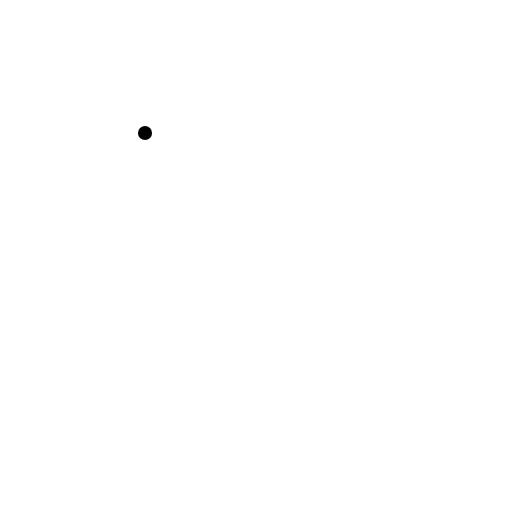
t = 0.00 s
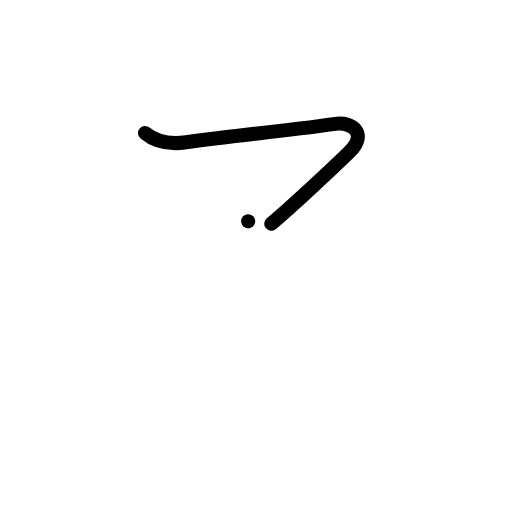
t = 1.00 s
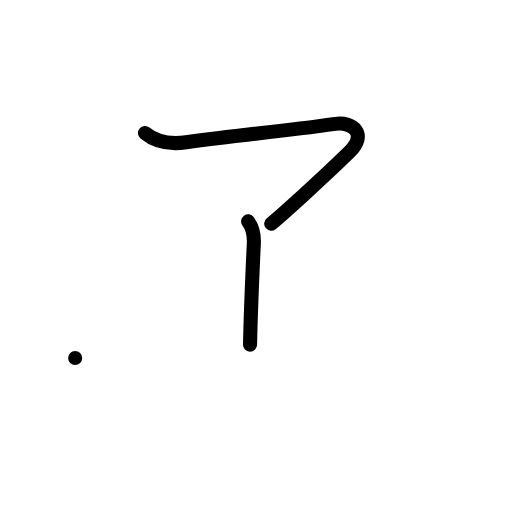
t = 2.00 s
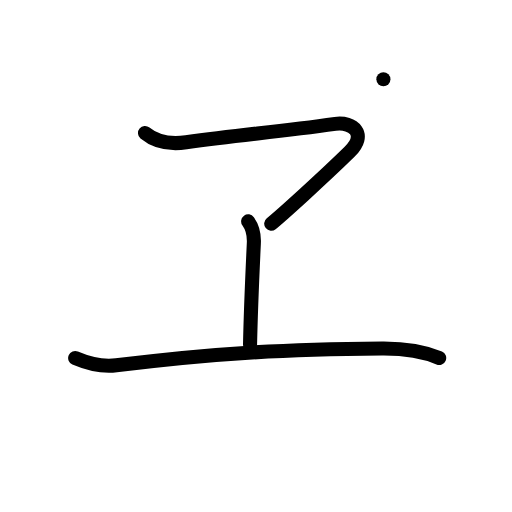
t = 3.00 s
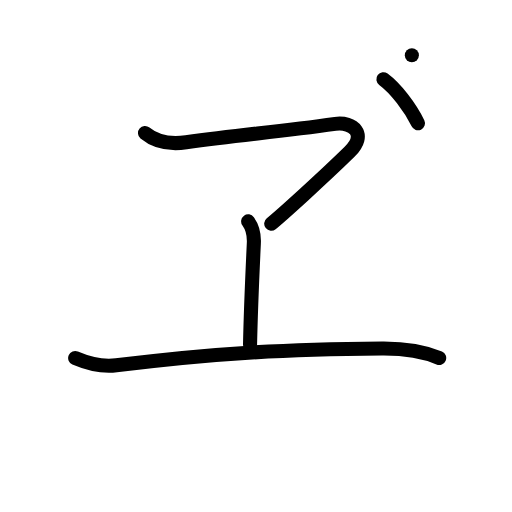
t = 4.00 s
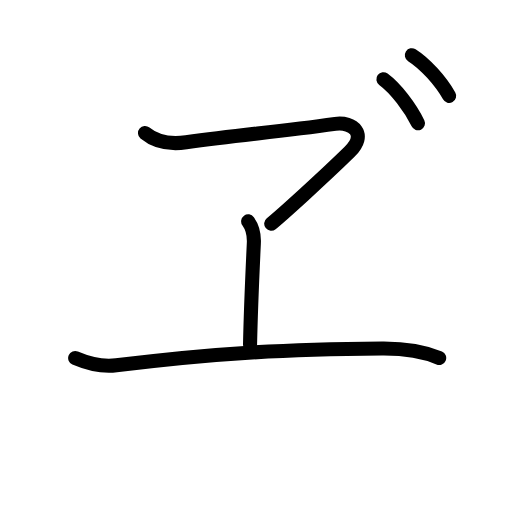
t = 5.00 s

The animated SVG that drew these frames (rendered in a browser with its animation timeline set to each time). Animation: 15 SMIL elements (animate=15); one cycle of 5.00 s.

<?xml version="1.0" encoding="UTF-8"?>
<!--
AniKanjiVG is licensed by CC-BY-SA Paul C. Sommerhoff (https://bitbucket.org/sommerhoff/anikanjivg).
AniKanjiVG uses KanjiVG which is licensed by CC-BY-SA Ulrich Apel (http://kanjivg.tagaini.net).
See also http://creativecommons.org/licenses/by-sa/3.0/
-->
<svg xmlns:kvg='http://kanjivg.tagaini.net' xmlns='http://www.w3.org/2000/svg' width='109' height='109' viewBox='0 0 109 109' style='fill:none;stroke:#000000;stroke-width:3;stroke-linecap:round;stroke-linejoin:round;' id="kvg:kanji_030f9"><g id="kvg:030f9"><path id="kvg:030f9-s1" d="M30.87,28.32c2.62,2.18,5.86,2.38,8.75,1.98c12.12-1.68,19.01-2.14,31.75-3.93c3.73-0.52,6.93,2.16,3,6c-5.75,5.63-14.63,13.63-16.63,15.25"><animate attributeName="d" begin="0.0s" dur="0.25s" from="M30.87,28.32C30.87,28.32,30.87,28.32,30.87,28.32" to="M30.87,28.32c2.62,2.18,5.86,2.38,8.75,1.98" />
<animate attributeName="d" begin="0.25s" dur="0.25s" from="M30.87,28.32c2.62,2.18,5.86,2.38,8.75,1.98c0,0,0,0,0,0,0" to="M30.87,28.32c2.62,2.18,5.86,2.38,8.75,1.98c12.12-1.68,19.01-2.14,31.75-3.93" />
<animate attributeName="d" begin="0.5s" dur="0.25s" from="M30.87,28.32c2.62,2.18,5.86,2.38,8.75,1.98c12.12-1.68,19.01-2.14,31.75-3.93c0,0,0,0,0,0,0" to="M30.87,28.32c2.62,2.18,5.86,2.38,8.75,1.98c12.12-1.68,19.01-2.14,31.75-3.93c3.73-0.52,6.93,2.16,3,6" />
<animate attributeName="d" begin="0.75s" dur="0.25s" from="M30.87,28.32c2.62,2.18,5.86,2.38,8.75,1.98c12.12-1.68,19.01-2.14,31.75-3.93c3.73-0.52,6.93,2.16,3,6c0,0,0,0,0,0,0" to="M30.87,28.32c2.62,2.18,5.86,2.38,8.75,1.98c12.12-1.68,19.01-2.14,31.75-3.93c3.73-0.52,6.93,2.16,3,6c-5.75,5.63-14.63,13.63-16.63,15.25" />
</path>
<path id="kvg:030f9-s2" d="M52.83,47.12c1.08,1.48,1.3,2.96,1.21,4.71c-0.54,11.29-0.67,15.08-0.81,21.54"><animate attributeName="d" begin="1.0s" dur="0.5s" from="M52.83,47.12C52.83,47.12,52.83,47.12,52.83,47.12" to="M52.83,47.12c1.08,1.48,1.3,2.96,1.21,4.71" />
<animate attributeName="d" begin="1.5s" dur="0.5s" from="M52.83,47.12c1.08,1.48,1.3,2.96,1.21,4.71c0,0,0,0,0,0,0" to="M52.83,47.12c1.08,1.48,1.3,2.96,1.21,4.71c-0.54,11.29-0.67,15.08-0.81,21.54" />
<animate attributeName="d" begin="0s" dur="1.0s" from="M-100,-100" to="M-100,-100" />
</path>
<path id="kvg:030f9-s3" d="M16,76.23c2.54,1.09,5.3,1.98,8.75,1.55c21.5-2.66,36.66-3.44,56.57-3.59c4.83-0.04,8.88,0.62,12.18,2.02"><animate attributeName="d" begin="2.0s" dur="0.3333333333333333s" from="M16,76.23C16,76.23,16,76.23,16,76.23" to="M16,76.23c2.54,1.09,5.3,1.98,8.75,1.55" />
<animate attributeName="d" begin="2.3333333333333335s" dur="0.3333333333333333s" from="M16,76.23c2.54,1.09,5.3,1.98,8.75,1.55c0,0,0,0,0,0,0" to="M16,76.23c2.54,1.09,5.3,1.98,8.75,1.55c21.5-2.66,36.66-3.44,56.57-3.59" />
<animate attributeName="d" begin="2.6666666666666665s" dur="0.3333333333333333s" from="M16,76.23c2.54,1.09,5.3,1.98,8.75,1.55c21.5-2.66,36.66-3.44,56.57-3.59c0,0,0,0,0,0,0" to="M16,76.23c2.54,1.09,5.3,1.98,8.75,1.55c21.5-2.66,36.66-3.44,56.57-3.59c4.83-0.04,8.88,0.62,12.18,2.02" />
<animate attributeName="d" begin="0s" dur="2.0s" from="M-100,-100" to="M-100,-100" />
</path>
<path id="kvg:030f9-s4" d="M81.62,16.88c2.61,1.93,5.7,5.93,7.36,9.37"><animate attributeName="d" begin="3.0s" dur="1.0s" from="M81.62,16.88C81.62,16.88,81.62,16.88,81.62,16.88" to="M81.62,16.88c2.61,1.93,5.7,5.93,7.36,9.37" />
<animate attributeName="d" begin="0s" dur="3.0s" from="M-100,-100" to="M-100,-100" />
</path>
<path id="kvg:030f9-s5" d="M87.68,11.75c2.82,1.78,6.15,5.48,7.94,8.66"><animate attributeName="d" begin="4.0s" dur="1.0s" from="M87.68,11.75C87.68,11.75,87.68,11.75,87.68,11.75" to="M87.68,11.75c2.82,1.78,6.15,5.48,7.94,8.66" />
<animate attributeName="d" begin="0s" dur="4.0s" from="M-100,-100" to="M-100,-100" />
</path>
</g>
</svg>
